pico-8 play session: no input (idle), after a click and taps of 🅾, ❎, 🅾+❎, 🅾 in the second before t = 0

[t = 1 s] idle ~1s (no d-pad/buttons)
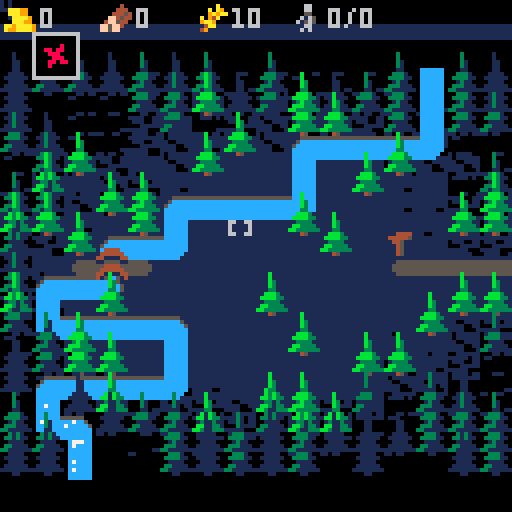
[t = 2 s] idle ~2s (no d-pad/buttons)
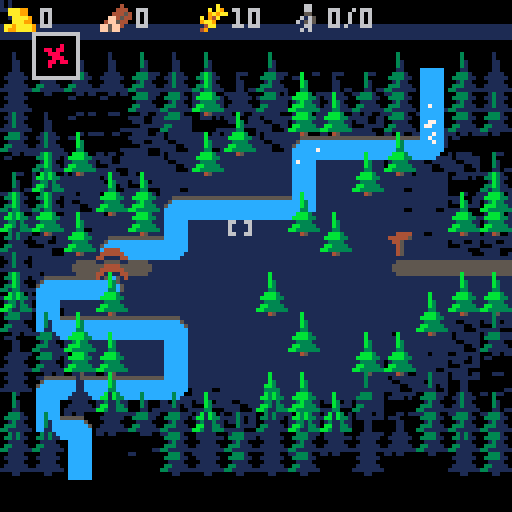

pico-8 cartridge
version 42
__lua__

--province
--by perfoon
function init_data()
  progress = 64
  dec_progress_frames = 10
  knight_progress_inc = 8
  knight_pop_cost = 3
  pop_per_house = 1
  frames = 0
  items = {{n = "gold", c = 100, sp = 64, change = 0}, {n = "wood", c = 600, sp = 65, change = 0}, {n = "food", c = 260, sp = 66, change = 0}, {n = "pop", c = 0, sp = 67, change = 0, maxc = 0}}
  buildings = {{n = "remove", sp = 16}, {n = "road", sp = 79, r1 = "wood", c1 = 1, desc = "connects buildings"}, {n = "house", sp = 23, con = 1, r1 = "wood", c1 = 5, desc = "increases population", prog = 100, o = "pop", oi = "food", oic = 1, oicr = 1}, {n = "field", sp = 37, gtime = 300, gstages = 6, r1 = "wood", c1 = 2, desc = "produces food"}, {n = "windmill", sp = 44, con = 1, r1 = "wood", c1 = 7, desc = "harvests fields", prog = 300, customsp = 46}, {n = "market", sp = 26, con = 1, r1 = "wood", c1 = 10, desc = "trades food for money", prog = 300, o = "gold", oi = "food", oic = 10, oicr = 12}, {n = "fort", sp = 29, con = 1, r1 = "wood", c1 = 20, desc = "hires knights", prog = 300, oi = "gold", oic = 3, oicr = 3}, {n = "sapling", sp = 53, gtime = 200, gstages = 4, r1 = "gold", c1 = 1}, {n = "berry", sp = 73, gtime = 200, gstages = 4, hidden = true},}
  hidden_buildings = 1
  sapling_data = buildings[8]
  berry_data = buildings[9]
end

function _init()
  state = "menu"
  init_data()
  buildings[3].prog = 40
  init_roads()
  init_rivers()
  init_map()
  init_ui()
  init_cur()
  init_fx()
  init_scenario()
  init_menu()
  prepare_map()
  --reset_game()
  music(-1)
  music(0, 10000, 0, 1)
--music(0,100)
end

function _update()
  frames = frames + (1)
  update_map()
  update_items()
  update_people()
  update_messages()
  update_fading()
  update_overlay()
  if state == "menu" then
    update_menu()
  else
    if game_running then
      update_game()
    end
  end
end

function reset_game()
  frames = 0
  buildings[3].prog = 100
  init_map()
  init_ui()
  init_cur()
  init_fx()
  set_item("pop", 0, 0)
  generate_map()
  init_roads()
  init_rivers()
end

function update_menu()
  update_menu_panel()
end

function update_game()
  update_ui()
  update_scenario()
end

function _draw()
  if state == "menu" then
    draw_menu()
  else
    draw_game()
  end
end

function draw_menu()
  cls(0)
  camera(0, -28 - menu_fade_time * 0.5)
  draw_map(false)
  camera(0, -menu_fade_time)
  draw_menu_panel()
--print(stat(1))
end

function draw_game()
  cls(0)
  --draw_ui()
  camera(0, -17 - panel_open * 2 + game_fade_time)
  draw_map(true)
  draw_cur_top()
  pal()
  draw_fx()
  camera(0, game_fade_time)
  draw_ui()
  camera(0, 0)
  draw_progress()
  draw_messages()
  draw_overlay()
end

function draw_map(show_cursor)
  --background
  for y = 0, 19 do
    map(0 + 48, y, 0, y * 5, 16, 1)
  end
  --rivers
  for y = 0, 19 do
    for col = 7, 10 do
      local ncol = flr((-frames) / 6 + col + y) % 20 < 2 and 7 or 12
      pal(col, ncol)
    end
    map(0, y, 0, y * 5, 16, 1, 0x8)
    pal()
  end
  if panel_open > 0 or not game_running then
    darken()
  end
  if show_cursor then
    draw_cur_bottom()
  end
  --normal layer
  for y = 0, 19 do
    map(0, y, 0, y * 5, 16, 1, 2)
    draw_people(y - 1)
    map(0, y, 0, y * 5, 16, 1, 4)
    map(16, y, 0, y * 5 - 8, 16, 1)
    for x = 0, 16 do
      local con = get_con(x, y)
      if con and con.b.n == "windmill" then
        local f = (con.tick / 4) % 5
        spr(58 + f, x * 8, y * 5 - 4)
      end
    end
  end
  draw_people(19)
end

function darken()
  local ftb = {0, 0, 1, 5, 5, 5, 5, 2, 2, 4, 4, 3, 13, 5, 13, 13}
  for c = 0, 15 do
    pal(c, ftb[c + 1])
  end
end

-->8
--cursor / scenario
function init_cur()
  cur = {x = 7, y = 7, tile = 0}
  dirx = {-1, 1, 0, 0}
  diry = {0, 0, -1, 1}
  dirxy = {-1, 1, -1, 1}
  diryx = {-1, 1, 1, -1}
  hold = {x = -1, y = -1}
end

function contains(tbl, val)
  for i in all(tbl) do
    if val == i then
      return true
    end
  end
  return false
end

function update_cur()
  local moved = false
  for i = 0, 3 do
    if btn(i) then
      moved = true
      --local delay = max(2, 5 - flr(cur.movefrm/10))
      local frms = {0, 5, 10, 14, 18, 21, 24}
      local larger = cur.movefrm > 24 and cur.movefrm % 2 == 0
      if contains(frms, cur.movefrm) or larger then
        sfx(7)
        cur.x = cur.x + (dirx[i + 1])
        cur.y = cur.y + (diry[i + 1])
      end
    end
  end
  if moved == false then
    cur.movefrm = 0
  else
    cur.movefrm = cur.movefrm + (1)
  end
  cur.x = mid(0, 15, cur.x)
  cur.y = mid(0, 19, cur.y)
  cur.tile = mget(cur.x, cur.y)
  if btn(5) then
    build()
  else
    hold = {x = -1, y = -1}
  end
end

function build()
  building = buildings[selected]
  local tile = building.sp
  local x, y = cur.x, cur.y
  local curtile = mget(x, y)
  if tile ~= 16 and fget(curtile, 1) then
    if hold.x < 0 then
      sfx(2)
    end
    hold = {x = x, y = y}
    return
  end
  if tile == 16 and not fget(curtile, 1) then
    return
  end
  if fget(curtile, 3) then
    return
  end
  if hold.x == x and hold.y == y then
    return
  end
  hold = {x = x, y = y}
  if building.r1 then
    if has_item(building.r1, building.c1) then
      add_item(building.r1, -building.c1)
    else
      sfx(2)
      return
    end
  end
  sfx(1)
  if tile == 79 then
    tile = get_road(x, y)
  end
  for i = 0, 1 do
    mset(x + i * 16, y, 0)
  end
  if curtile >= 49 and curtile <= 51 then
    add_item_tile("wood", 2, x, y)
    tut_check("wood")
  end
  if curtile == 77 then
    add_item_tile("food", 2, x, y)
  end
  fx_explode(x * 8 + 4, y * 5 + 4)
  build_building(x, y, tile, building)
end

function build_building(x, y, tile, building)
  mset(x, y, tile)
  tut_check(building.n)
  rem_con(x, y)
  if building.con ~= nil then
    add_con(x, y, building)
  end
  for i = 1, 4 do
    update_road(x + dirx[i], y + diry[i])
  end
  rem_growing(x, y)
  if building.gtime ~= nil then
    add_growing(x, y, building)
  end
  update_connect()
end

function draw_cur_bottom()
  if fget(cur.tile, 1) == false then
    spr(18, cur.x * 8, cur.y * 5)
  end
end

function draw_cur_top()
  if fget(cur.tile, 1) == true then
    if fget(cur.tile, 7) == true then
      spr(4, cur.x * 8, cur.y * 5 - 8, 1, 2)
    else
      spr(19, cur.x * 8, cur.y * 5)
    end
    building = buildings[selected]
    if building.sp == 16 then
      spr(16, cur.x * 8, cur.y * 5)
    end
  end
end

--scenario
function init_scenario()
  frames = 0
  game_running = true
  overlay_h = 0
  overlay_mh = 0
  overlay_open = 0
  tut = nil
  tut_timeout = 0
end

function start_game(difficulty)
  state = "game"
  music(-1)
  if difficulty < 4 then
    music(7, 10000)
  else
    music(10, 10000)
  end
  game_fade_time = 128
  fading_game = 22
  if difficulty == 1 then
    --tutorial
    set_scenario(64, 0, 12, 0, 10)
    tut = 0
    tut_timeout = 80
  elseif difficulty == 2 then
    --normal
    set_scenario(127, 200, 8, 5, 5)
  elseif difficulty == 3 then
    --hard
    set_scenario(80, 100, 8, 0, 2)
  elseif difficulty == 4 then
    --nightmare
    set_scenario(65, 80, 5)
  end
  reset_game()
end

function set_scenario(prog, pfrms, kinc, wood, food, gold)
  progress = prog
  dec_progress_frames = pfrms
  knight_progress_inc = kinc
  set_item("wood", wood or 0)
  set_item("food", food or 0)
  set_item("gold", gold or 0)
end

function update_scenario()
  if tut_timeout > 0 then
    tut_timeout = tut_timeout - (1)
    if tut_timeout == 0 then
      show_next_tut()
    end
  end
  if game_running then
    if progress < 5 and frames % (5) == 0 or progress < 10 and frames % (10) == 0 or progress < 20 and frames % (20) == 0 then
      sfx(11)
    end
    if dec_progress_frames > 0 and frames % dec_progress_frames == 0 then
      progress = progress - (1)
    end
    if progress < 0 then
      game_over()
    elseif progress > 127 then
      game_won()
    end
  end
end

function game_over()
  open_overlay(6, overlay_lose, back_to_menu)
end

function game_won()
  open_overlay(10, overlay_win, back_to_menu)
end

function open_overlay(sound, draw_fun, fun)
  sfx(sound)
  game_running = false
  overlay_open = 1
  overlay_h = 0
  overlay_mh = 32
  overlay_fun = fun
  overlay_draw_fun = draw_fun
  overlay_breleased = false
end

function overlay_win(x, y)
  printbor("game over", x + 30, x + 33, 7)
  printbor("victory", x + 34, x + 44, 10)
end

function overlay_lose(x, y)
  printbor("game over", x + 30, x + 33, 7)
  printbor("you lost", x + 32, x + 44, 8)
end

function update_overlay()
  if overlay_h == overlay_mh and overlay_open >= 0 then
    if btn(5) or btn(4) then
      if overlay_breleased then
        overlay_open = -1
        sfx(3)
      end
    else
      overlay_breleased = true
    end
  end
end

function draw_overlay()
  if game_running or overlay_h < 0 then
    return
  end
  if overlay_open > 0 then
    overlay_h = overlay_h + (overlay_open)
    overlay_open = overlay_open + (overlay_open * 0.2)
    if overlay_h > overlay_mh then
      overlay_h = overlay_mh
      overlay_open = 0
      sfx(4)
    end
  elseif overlay_open < 0 then
    overlay_h = overlay_h + (overlay_open)
    overlay_open = overlay_open + (overlay_open * 0.2)
    if overlay_h < 0 then
      overlay_h = -1
      overlay_open = 0
      overlay_fun()
    end
  end
  local mx, my, bx, by = 17, 64 - overlay_h
  local bx, by = 127 - mx, 127 - my
  rectfill(mx, my, bx, by, 1)
  rect(mx, my, bx, by, 2)
  rect(mx + 1, my + 1, bx - 1, by - 1, 0)
  if overlay_h == overlay_mh then
    ot_x, ot_y = mx, my
    overlay_draw_fun(mx, my)
    printbor("press    to continue", 24, by - 11, 6)
    rectfill(47, by - 12, 55, by - 6, 0)
    spr(17, 48, by - 13)
  end
end

function back_to_menu()
  fading_game = -22
end

function continue_game()
  game_running = true
end

-->8
--ui
function init_ui()
  selected = 1
  breleased = true
  panel_open = 0
  panel_opening = -1
end

function init_menu()
  fading_menu = nil
  menu_fade_time = 0
  fading_game = nil
  game_fade_time = 0
  menuselected = 1
  menuoptions = {"tutorial", "normal", "hard", "nightmare"}
end

function update_ui()
  panel_open = mid(0, 5, panel_open + panel_opening)
  if btnp(4) then
    panel_opening = -panel_opening
    if panel_opening < 0 then
      sfx(4)
    else
      sfx(3)
    end
  end
  if btnp(5) and panel_open > 4 then
    panel_opening = -1
    sfx(4)
  end
  if panel_open == 0 or panel_opening < 0 then
    update_cur()
  else
    update_panel()
  end
end

function update_panel()
  local pselected = selected
  selected = update_select(0, 1, selected, #buildings - hidden_buildings)
  if pselected ~= selected then
    local b = buildings[selected]
    text(b.n, 2, 7, b.desc)
  end
end

function update_select(keyp, keyn, sel, maxsel)
  if btn(keyp) or btn(keyn) then
    if breleased then
      if btn(keyn) then
        sel = sel + (1)
        sfx(8)
        if sel > maxsel then
          sel = 1
        end
      end
      if btn(keyp) then
        sel = sel - (1)
        sfx(8)
        if sel < 1 then
          sel = maxsel
        end
      end
    end
    breleased = false
  else
    breleased = true
  end
  return sel
end

function draw_ui()
  local px = min(panel_open * 3, 13)
  fillp(0)
  rectfill(0, 0, 127, 9 + px, 0)
  fillp(0)
  rectfill(0, 6, 127, 8, 1)
  fillp(0)
  rectfill(0, 9, 127, 9 + px, 1)
  print(#items)
  for i, v in ipairs(items) do
    draw_item(i - 1, v)
  end
  --panel	
  if panel_open > 4 then
    rect(0, 9, 127, 9 + px, 13)
  end
  fillp(0)
  for i, v in ipairs(buildings) do
    if not v.hidden then
      draw_building(i - 1, v, selected)
    end
  end
end

function draw_building(ix, b, sel)
  local x = ix * 14 + 8
  local y = 5 + max(3, panel_open)
  local bcol = 1
  local hide = (5 - panel_open) * 2
  if ix + 1 == sel then
    bcol = 6
    hide = 0
  end
  if hide < 10 then
    rectfill(x, y, x + 11, y + 11 - hide, 0)
    rect(x, y, x + 11, y + 11 - hide, bcol)
  end
  local hasmoney = not b.r1 or has_item(b.r1, b.c1)
  if not hasmoney then
    for c = 2, 15 do
      pal(c, 1)
    end
  end
  --spr(b.sp,x+2,y+2)
  local sp = b.customsp or b.sp
  local sx = sp % 16
  local sy = flr(sp / 16)
  sspr(sx * 8, sy * 8, 8, 8 - hide, x + 2, y + 2)
  pal()
  --cost
  if ix + 1 == sel then
    if b.r1 then
      local item = get_item(b.r1)
      x, y = x + 1, y + 12
      spr(item.sp, x + 3, y)
      local fcol = has_item(b.r1, b.c1) and 7 or 8
      printbor(b.c1, x, y, fcol)
    end
  end
end

function draw_progress()
  if not tut or tut > 7 then
    local md = progress / 128
    md = flr(md * 127)
    md = mid(-1, 127, md)
    rectfill(0, 124, 127, 127, 1)
    if md >= 2 then
      rectfill(1, 125, md - 1, 127, 8)
    end
    if md <= 124 then
      rectfill(md + 2, 125, 126, 127, 5)
    end
    spr(69, md - 3, 120)
  end
end

--menu
function update_menu_panel()
  if not fading_menu then
    menuselected = update_select(2, 3, menuselected, #menuoptions)
    if btnp(5) or btnp(4) or btnp(0) or btn(1) then
      fading_menu = 1
      menu_fade_time = 0
      sfx(9)
    end
  end
end

function draw_menu_panel()
  spr(128, 25, 16, 10, 4)
  --if (true) return
  local px, py = 14, 40
  for i, opt in pairs(menuoptions) do
    local col, tb, sx = 6, "  ", px
    if fading_menu then
      col = 13
    end
    if menuselected == i then
      col, tb = 10, " - "
      if fading_menu then
        col, sx = 7, px + 2
      end
    end
    printbor(tb .. opt, sx, py + i * 10, col)
  end
  printbor("by perfoon", 88, 123, 6)
end

-->8
--map
function init_map()
  growing = {}
  set_play_area()
  saplingtime = 0
end

function prepare_map()
  prepare_trees()
  prepare_buildings()
end

function generate_map()
  clear_map()
  generate_trees()
  generate_road()
  generate_river()
  prepare_trees()
end

function clear_map()
  for x = 0, 15 do
    for y = 0, 19 do
      mset(x, y, 0)
      mset(x + 16, y, 0)
    end
  end
end

function prepare_buildings()
  for x = 0, 15 do
    for y = 0, 19 do
      local v = mget(x, y)
      for b in all(buildings) do
        if b.sp == v then
          --mset(x,y,41)
          build_building(x, y, v, b)
        end
      end
    end
  end
end

function generate_road()
  local r2, mir = rnd(15) + 3, flr(rnd(2)) * 12
  for i = 0, 3 do
    mset(i + mir, r2, 80)
  end
  mset(mir, r2 - 1, 78)
end

function generate_river()
  local r2, brid = rnd(12) + 3, flr(rnd(10)) + 4
  for i = 0, 19 do
    local mx, dx = max(0, rnd(11) - 6), sgn(rnd(2) - 1)
    if i == brid then
      for bx = r2 - 1, r2 + 1 do
        mset(bx, i, 80)
      end
      mset(r2, i, 122)
    elseif mget(r2, i) ~= 80 then
      for k = 0, mx do
        mset(r2, i, 96)
        if mget(r2 + dx, i - 1) == 96 then
          break
        end
        if k < mx - 1 then
          r2 = mid(r2 + dx, 1, 14)
        end
      end
    end
  end
end

function generate_trees()
  for x = 0, 15 do
    for y = 0, 19 do
      local dist = (x - 8) ^ 2 + (y - 9) ^ 2
      if rnd(dist) > 20 then
        if rnd(dist) > 12 then
          if rnd(dist) > 50 then
            mset(x, y, 50)
          else
            mset(x, y, 49)
          end
        end
      end
    end
  end
  for i = 0, 10 do
    local rx, ry = rnd(8), rnd(10)
    mset(rx + 3, ry + 4, 49)
  end
  for i = 0, 10 do
    local rx, ry = rnd(14), rnd(15)
    for x = 1, 2 do
      for y = 1, 2 do
        mset(rx + x, rx + y, 0)
      end
    end
  end
end

function prepare_trees()
  for x = 0, 15 do
    for y = 0, 19 do
      local tile = mget(x, y)
      if fget(tile, 7) then
        local btile = mget(x + 48, y)
        if btile < 9 then
          tile = tile + (1)
          mset(x, y, tile)
        end
        mset(x + 16, y, tile - 16)
      end
    end
  end
end

function set_play_area()
  for x = 0, 16 do
    for y = 0, 19 do
      local x2 = x + 48
      mset(x2, y, 0)
      local dist = (x - 8) ^ 2 + (y - 9) ^ 2
      dist = dist + (0 + rnd(30))
      if dist < 50 then
        mset(x2, y, 13)
      elseif dist < 60 then
        mset(x2, y, 11 + rnd(2))
      elseif dist < 80 then
        mset(x2, y, 9 + rnd(2))
      elseif dist < 110 then
        mset(x2, y, 7 + rnd(2))
      end
    end
  end
end

function add_growing(x, y, building)
  local new = {x = x, y = y, t = 0, b = building, tile = building.sp}
  add(growing, new)
end

function rem_growing(x, y)
  for g in all(growing) do
    if g.x == x and g.y == y then
      del(growing, g)
    end
  end
end

function is_tree(x, y)
  local t = mget(x, y)
  return t >= 49 and t <= 51
end

function count_range(v1, v2)
  local cnt = 0
  for x = 0, 16 do
    for y = 0, 19 do
      if mget(x, y) >= v1 and mget(x, y) <= v2 then
        cnt = cnt + (1)
      end
    end
  end
  return cnt
end

function update_map()
  --spawn sapling and berry
  if saplingtime < time() then
    local rx, ry = flr(rnd(16)), flr(rnd(20))
    if not fget(mget(rx, ry), 1) and not fget(mget(rx, ry), 3) then
      if is_tree(rx - 1, ry) or is_tree(rx + 1, ry) or is_tree(rx, ry - 1) or is_tree(rx, ry + 1) then
        if rnd() > 0.2 then
          mset(rx, ry, 52)
          add_growing(rx, ry, sapling_data)
        else
          mset(rx, ry, 73)
          add_growing(rx, ry, berry_data)
        end
        local treecount = count_range(49, 51)
        saplingtime = time() + rnd(4) + max(2, 6 - treecount * 0.2)
      end
    end
  end
  --update growing
  for g in all(growing) do
    g.t = g.t + (1)
    local b = g.b
    if g.t < b.gtime then
      local sdur = flr(b.gtime / (b.gstages + 1))
      if g.t % sdur == 1 then
        local frmadd = flr(g.t / sdur)
        frmadd = min(frmadd, b.gstages)
        mset(g.x, g.y, g.tile + frmadd)
      end
    else
      --growing done
      if b.n == "sapling" then
        local tile = 49
        mset(g.x, g.y, tile)
        mset(g.x + 16, g.y, tile - 16)
        del(growing, g)
      end
    end
  end
  update_buildings()
end

function update_buildings()
  for k, v in pairs(cons) do
    local b = v.b
    if b.prog and v.c then
      v.tick = v.tick + (1)
      if v.tick > b.prog then
        if b.oi and has_item_room(b.o) then
          if has_item(b.oi, b.oicr) then
            if b.n == "fort" then
              if has_item("pop", knight_pop_cost + 2) then
                add_item("pop", -knight_pop_cost)
              else
                float_item_missing(v.x, v.y, "pop")
                v.tick = 0
                return
              end
            end
            add_item(b.oi, -b.oic)
            if b.o then
              add_item_tile(b.o, 1, v.x, v.y)
            end
            if b.o == "pop" then
              add_people(v.x, v.y)
            end
            if b.n == "fort" then
              add_people(v.x, v.y, true)
            end
          else
            float_item_missing(v.x, v.y, b.oi)
          end
        end
        v.tick = 0
        if b.n == "windmill" then
          if has_item("pop", 2) then
            local cnt = harvest(v.x, v.y)
            if cnt > 0 then
              add_item("pop", -2)
            end
          else
            float_item_missing(v.x, v.y, "pop")
          end
        end
      end
    end
  end
end

function harvest(x, y)
  local c = 0
  for g in all(growing) do
    local d = (x - g.x) ^ 2 + (y - g.y) ^ 2
    if g.b.n == "field" and d < 3 and g.t >= g.b.gtime then
      g.t = 0
      add_item_tile("food", 1, g.x, g.y)
      c = c + (1)
    end
  end
  return c
end

-->8
--roads / rivers
function init_roads()
  init_path_tiles(80, get_road)
end

function init_path_tiles(td, fn)
  cons = {}
  for x = 0, 16 do
    for y = 0, 19 do
      if mget(x, y) == td then
        mset(x, y, fn(x, y))
      end
    end
  end
end

function get_road(x, y)
  local mask = 0
  if is_road_or_edge(x, y - 1) then
    mask = mask + (1)
  end
  if is_road_or_edge(x, y + 1) then
    mask = mask + (2)
  end
  if is_road_or_con(x - 1, y) then
    mask = mask + (4)
  end
  if is_road_or_con(x + 1, y) then
    mask = mask + (8)
  end
  return 80 + mask
end

function is_edge(x, y)
  return x < 0 or y < 0 or x > 15 or y > 19
end

function is_road(x, y)
  local t = mget(x, y)
  return t >= 80 and t <= 95 or t == 122
end

function is_road_or_edge(x, y)
  return is_edge(x, y) or is_road(x, y)
end

function is_road_or_con(x, y)
  if get_con(x, y) then
    return true
  end
  return is_road_or_edge(x, y)
end

function update_road(x, y)
  if is_road(x, y) and x < 16 and y < 20 then
    mset(x, y, get_road(x, y))
  end
end

--rivers
function init_rivers()
  init_path_tiles(96, get_river)
end

function get_river(x, y)
  local mask = 0
  if is_river_or_edge(x, y - 1) then
    mask = mask + (1)
  end
  if is_river_or_edge(x, y + 1) then
    mask = mask + (2)
  end
  if is_river_or_edge(x - 1, y) then
    mask = mask + (4)
  end
  if is_river_or_edge(x + 1, y) then
    mask = mask + (8)
  end
  return 96 + mask
end

function is_river(x, y)
  local t = mget(x, y)
  return t >= 96 and t <= 111
end

function is_river_or_edge(x, y)
  return is_edge(x, y) or is_river(x, y)
end

--connections
function update_connect()
  for x = 0, 15 do
    for y = 0, 19 do
      mset(x + 32, y, 0)
    end
  end
  for v, k in pairs(cons) do
    mset(k.x, k.y, k.b.sp)
    k.cp = k.c
    k.c = false
  end
  for x = 0, 15 do
    connect(x, 0, 1)
    connect(x, 19, 1)
  end
  for y = 0, 19 do
    connect(0, y, 1)
    connect(15, y, 1)
  end
  --update connected houses
  for v, k in pairs(cons) do
    if k.cp ~= k.c then
      local px, py = k.x * 8, k.y * 5 - 4
      if k.c then
        fx_float(px, py, 71, -0.1)
        if k.b.n == "house" then
          add_item_max("pop", pop_per_house)
        end
      else
        fx_float(px, py, 72, 0.1)
        if k.b.n == "house" then
          add_item_max("pop", -pop_per_house)
        end
      end
    end
  end
end

function connect(x, y, dir)
  if x < 0 or y < 0 or x > 15 or y > 19 then
    return
  end
  local tile = mget(x, y)
  local ctile = mget(x + 32, y)
  if ctile < 1 then
    if is_road_or_edge(x, y) then
      mset(x + 32, y, dir)
      connect(x, y - 1, 5)
      connect(x, y + 1, 4)
      connect(x - 1, y, 3)
      connect(x + 1, y, 2)
    end
    local con = get_con(x, y)
    if con then
      mset(x, y, con.b.sp + 1)
      con.c = true
    end
  end
end

function get_con_dir(x, y)
  local ctile = mget(x + 32, y)
  if ctile > 0 then
    return ctile - 1
  end
  for i = 1, 4 do
    local dx, dy = x + dirx[i], y + diry[i]
    if is_road(dx, dy) and mget(dx + 32, dy) > 0 then
      return i
    end
  end
end

function add_con(x, y, building)
  local new = {x = x, y = y, b = building, c = false, cp = false, tick = 0}
  cons[x .. "," .. y] = new
end

function get_con(x, y)
  return cons[x .. "," .. y]
end

function rem_con(x, y)
  local con = get_con(x, y)
  if con then
    if con.b.n == "house" and con.c then
      add_item_max("pop", -pop_per_house)
    end
    cons[x .. "," .. y] = nil
  end
end

-->8
--effects / people / messages
function init_fx()
  particles = {}
  floaters = {}
  people = {}
  message = {t = "", tout = 0, col = 7, open = 0}
end

function animate_sp(sp, nr, delay)
  return sp + flr(frames / delay) % nr
end

function update_messages()
  if message.tout < time() then
    message.tout = 0
  elseif message.tout < time() + 0.2 then
    message.open = message.open - (2)
  elseif message.open < 12 then
    message.open = message.open + (2)
  end
end

function draw_messages()
  if message.tout > 0 then
    print(message.t, 4 + 1, 127 + 1 - message.open, 0)
    local pos = print(message.t, 4, 127 - message.open, message.col)
    if message.desc then
      print(" - " .. message.desc, pos + 1, 127 + 1 - message.open, 0)
      print(" - " .. message.desc, pos, 127 - message.open, 6)
    end
  end
end

function text(msg, dur, col, desc)
  message.t = msg
  message.tout = time() + (dur or 2)
  message.col = col or 7
  message.open = max(0, message.open)
  message.desc = desc
end

--effects
function draw_fx()
  for p in all(particles) do
    p.x = p.x + (p.vx)
    p.y = p.y + (p.vy)
    p.t = p.t + (1)
    local f = p.t / p.dur
    local r = p.r * (1.5 - f)
    if f > 0.9 then
      fillp(0)
    elseif f > 0.8 then
      fillp(0)
    end
    local col = p.cols[flr(#p.cols * f)]
    circfill(p.x, p.y, r, col)
    if p.t > p.dur then
      del(particles, p)
    end
    fillp(0)
  end
  for f in all(floaters) do
    f.t = f.t + (1)
    f.y = f.y + (f.my)
    spr(f.sp, f.x, f.y)
    if f.t > 40 then
      del(floaters, f)
    end
  end
end

function fx_float(x, y, sp, my)
  local f = {x = x, y = y, sp = sp, t = 0, my = my}
  add(floaters, f)
end

function fx_explode(x, y)
  local cols = {7, 9, 6, 6, 5, 5, 2, 1}
  for i = 0, 10 do
    add_particle(x, y, 0.6, 1, 10, cols)
  end
  add_particle(x, y, 0.0, 3, 5, cols)
end

function add_particle(x, y, vel, s, dur, cols)
  local p = {x = x, y = y, r = rnd(s) + s, cols = cols, dur = dur, t = 0}
  local dir = rnd(3.14)
  p.vx = -sin(dir) * vel
  p.vy = cos(dir) * vel
  add(particles, p)
end

--people
function add_people(x, y, knight)
  local p = {x = x, y = y, cx = x * 8, cy = y * 5, wx = -1, wy = -1, wcx = -1, wcy = -1, t = 0, t2 = 3, knight = knight}
  p.hx = p.x
  p.hy = p.y
  add(people, p)
end

function update_people()
  local pop = get_item("pop").c
  for i, p in pairs(people) do
    p.t = p.t + (0.2)
    p.t2 = p.t2 + (1)
    if p.t2 % 6 == 0 or p.knight and p.t2 % 3 == 0 then
      if p.knight then
        pop = max(i, pop)
      end
      if pop < i then
        p.wx = p.hx
        p.wy = p.hy
        p.wcx = p.hx * 8
        p.wcy = p.hy * 5
      end
      if p.wx >= 0 and p.wy >= 0 then
        if p.wcx ~= p.cx then
          p.cx = p.cx + (sgn(p.wcx - p.cx))
        end
        if p.wcy ~= p.cy then
          p.cy = p.cy + (sgn(p.wcy - p.cy))
        end
        --text(p.wcx.."_"..p.cx..":"..p.wcy.."_"..p.cy)
        if p.wcx == p.cx and p.wcy == p.cy then
          p.x = p.wx
          p.y = p.wy
          p.wx = -1
          --new point
          if pop < i then
            del(people, p)
          end
        end
      else
        local wx, wy = p.x, p.y
        if p.knight then
          local dir = get_con_dir(p.x, p.y)
          if dir > 0 then
            wx = wx + (dirx[dir])
            wy = wy + (diry[dir])
          else
            del(people, p)
            fx_float(p.cx, p.cy, 69, -0.2)
            if state == "game" then
              progress = progress + (knight_progress_inc)
              sfx(5)
            end
          end
        else
          local dir = flr(rnd(4)) + 1
          wx = wx + (dirx[dir])
          wy = wy + (diry[dir])
        end
        if is_road(wx, wy) then
          --text(p.x,0.4)
          p.wx = wx
          p.wy = wy
          p.wcx = wx * 8
          p.wcy = wy * 5
        end
      end
    end
  end
end

function draw_people(y)
  --print(#people,50,50)
  for p in all(people) do
    if p.y == y then
      local flipx = p.wcx <= p.cx
      local sp = p.knight and 112 or 124
      spr(sp + flr(p.t) % 4, p.cx, p.cy, 1, 1, flipx)
    end
  end
end

function printbor(t, x, y, col)
  for i = 1, 4 do
    print(t, x + dirx[i], y + diry[i], 0)
    print(t, x + dirxy[i], y + diryx[i], 0)
  end
  print(t, x, y, col)
end

--fading
function update_fading()
  --fading
  if fading_game then
    game_fade_time = game_fade_time - (fading_game)
    fading_game = fading_game - (2)
    if fading_game > 0 then
      if game_fade_time <= 0 then
        game_fade_time = 0
        fading_game = nil
      end
    else
      if game_fade_time >= 128 then
        fading_game = nil
        fading_menu = -28
        menu_fade_time = 128
        state = "menu"
        game_running = true
      end
    end
  end
  --fading menu
  if fading_menu then
    menu_fade_time = menu_fade_time + (fading_menu)
    if fading_menu > 0 then
      fading_menu = fading_menu + (fading_menu * 0.2)
      if menu_fade_time > 256 then
        start_game(menuselected)
        fading_menu = nil
      end
    else
      fading_menu = fading_menu - (fading_menu * 0.2)
      if menu_fade_time < 0 then
        menu_fade_time = 0
        fading_menu = nil
      end
    end
  end
end

-->8
--items / tutorial
function update_items()
  for item in all(items) do
    if item.change > 0 then
      item.change = item.change - (1)
    end
    if item.change < 0 then
      item.change = item.change + (1)
    end
  end
end

function get_item(name)
  return items[get_item_id(name)]
end

function get_item_id(name)
  for i, v in pairs(items) do
    if v.n == name then
      return i
    end
  end
  return 0
end

function has_item(name, val)
  return get_item(name).c >= val
end

function add_item(name, val, x, y)
  local item = get_item(name)
  if x and y and val > 0 then
    fx_float(x, y, item.sp, -0.1)
  end
  item.c = item.c + (val)
  item.change = mid(-7, 7, val * 7)
end

function set_item(name, val, maxval)
  local item = items[get_item_id(name)]
  item.c = val
  if maxval then
    item.maxc = maxval
  end
end

function add_item_max(name, val)
  local item = get_item(name)
  item.maxc = item.maxc + (val)
  if item.c > item.maxc then
    item.c = item.maxc
  end
  tut_check("max" .. name, val)
end

function has_item_room(name)
  if not name then
    return true
  end
  local item = get_item(name)
  return not item.maxc or item.c < item.maxc
end

function add_item_tile(name, val, tx, ty)
  add_item(name, val, tx * 8, ty * 5 - 4)
end

function draw_item(ix, item)
  local tcol = 6
  if item.change > 0 then
    tcol = 7
  elseif item.change < 0 then
    tcol = 8
  end
  spr(item.sp, ix * 24 + 1, 1)
  local sx = print(item.c, ix * 24 + 10, 2, tcol)
  if item.maxc then
    print("/" .. item.maxc, sx, 2, tcol)
  end
end

function float_item_missing(x, y, item)
  fx_float(x * 8, y * 5 - 4, get_item(item).sp, -0.1)
  fx_float(x * 8, y * 5 - 4, 2, -0.1)
end

--tutorial
function show_next_tut()
  tut = tut + 1
  local ovs = {overlay_tut1, overlay_tut2, overlay_tut3, overlay_tut4, overlay_tut5, overlay_tut6, overlay_tut7, overlay_tut8}
  for i = 1, 8 do
    if tut == i then
      open_overlay(12, ovs[i], continue_game)
    end
  end
end

function tut_check(bname)
  if tut and tut_timeout <= 0 then
    local nss = {"wood", "road", "maxpop", "field", "windmill", "market", "fort"}
    for i = 1, 7 do
      if tut == i and bname == nss[i] then
        tut_timeout = 100
      end
    end
  end
end

function otp(txt, x, y)
  --global ot_x,ot_y
  print(txt, ot_x + x, ot_y + y, 7)
end

function ots(sp, x, y)
  spr(sp, ot_x + x, ot_y + y)
end

function ott(txt, x)
  printbor(txt, ot_x + x, ot_y + 4, 7)
end

function otr(sp, x, y)
  rectfill(ot_x + x - 1, ot_y + y - 1, ot_x + x + 8, ot_y + y + 8, 0)
  ots(sp, x, y)
end

function overlay_tut1(x, y)
  ott("cut trees", 30)
  otp("press   to use  tool", 5, 16)
  ots(17, 28, 14)
  ots(16, 61, 14)
  spr(33, x + 30, y + 20, 1, 2)
  ots(16, 30, 26)
  ots(3, 40, 25)
  ots(65, 50, 25)
end

function overlay_tut2(x, y)
  ott("build roads", 30)
  otp("press   to open tools", 5, 16)
  ots(48, 28, 14)
  otp("choose roads ", 5, 26)
  otr(79, 56, 24)
  otp("extend from map edge", 5, 36)
  ots(78, 26, 42)
  ots(88, 34, 42)
  ots(92, 42, 42)
  ots(85, 50, 42)
end

function overlay_tut3(x, y)
  ott("build houses", 23)
  otp("connect houses ", 5, 16)
  otr(23, 68, 14)
  otp("to roads ", 27, 26)
  otr(24, 8, 24)
  otr(93, 16, 24)
  ots(24, 8, 24)
  otp("they produce", 5, 39)
  ots(66, 55, 38)
  ots(3, 65, 38)
  ots(67, 75, 38)
end

function overlay_tut4(x, y)
  ott("build fields", 23)
  otp("fields grow over time", 5, 26)
  otr(37, 28, 14)
  otr(40, 38, 14)
  otr(42, 48, 14)
  otr(43, 58, 14)
end

function overlay_tut5(x, y)
  ott("build windmill", 21)
  ots(43, 44, 15)
  ots(43, 36, 15)
  ots(43, 52, 15)
  ots(43, 36, 20)
  ots(43, 52, 20)
  ots(43, 36, 25)
  ots(43, 52, 25)
  ots(83, 44, 25)
  ots(44, 44, 20)
  ots(animate_sp(58, 5, 2), 44, 16)
  otp("harvests fields", 18, 34)
  ots(67, 28, 41)
  ots(67, 35, 41)
  ots(3, 45, 41)
  ots(66, 55, 41)
end

function overlay_tut6(x, y)
  ott("build market", 23)
  otr(27, 11, 19)
  otp("sells wheat", 25, 21)
  otp("10X", 15, 33)
  ots(66, 27, 33)
  ots(66, 31, 33)
  ots(66, 35, 33)
  ots(3, 45, 33)
  ots(64, 55, 33)
end

function overlay_tut7(x, y)
  ott("build fort", 23)
  otr(30, 11, 19)
  otp("trains knights", 25, 21)
  ots(67, 14, 33)
  ots(5, 20, 33)
  ots(66, 27, 33)
  ots(66, 31, 33)
  ots(66, 35, 33)
  ots(3, 45, 33)
  ots(animate_sp(112, 4, 5), 55, 33)
end

function overlay_tut8(x, y)
  ott("call to arms!", 23)
  otp("the king summons", 15, 14)
  rectfill(x + 24, y + 28, x + 47, y + 30, 8)
  rectfill(x + 48, y + 28, x + 72, y + 30, 5)
  otp("bring glory to red!", 10, 34)
  ots(69, 44, 23)
  for i = 0, 6 do
    ots(animate_sp(112, 4, 5), 7 + i * 12, 41)
  end
end
__gfx__
00000000000000000000000000000000000000000000000000000000000000000000000000000000000000000000000000000000000000000000000000000000
00000000000000000088880000060000000000000006600000000000000000110000110000011001101011001110011010111000110011000000000000000000
00700700022222200800088000066000000000000006600000000000011000000000000011110011101111111111111111011111111111110000000000000000
00077000200000020800808006666600770000770666666000000000000000000000000001110011110011111111111111111111111111110000000000000000
0007700020000002080800800ddddd00700000070dddddd000000000000000000000000000011111111100111111111111111111111111110000000000000000
007007002000000208800080000dd00000000000000dd00000000000000000000000001111111000111100011111100111111111111111110000000000000000
000000002000000200888800000d000000000000000dd00000000000000110001100000001111000001111111111111111001111111111110000000000000000
00000000022222200000000000000000000000000000000000000000000000000000000000111111001110101111111111111111111111110000000000000000
000000000000000000000000770000770000000000000000000000000554511005544550000000000000000000000000000000000dd22dd00dd588d000000000
00000800000000000000000070000007000000000000000000000000444455554444444400000000008f8f8f008f8f8f00000000d511112dd511412d00000000
08808800077777000000000000000000000000000000000000000000444455554444444400000000558f8f8f558f8f8f00000000d111111dd111411d00000000
00888000770707700660066000000000000000000000000000000000444515554445544400000000458f8f8f458f8f8f0000000055dddd2255dddd2200000000
0008880077707770060000600000000000000000000000000000000055555111455555540000000041411114414aaaa400000000515222125a5222a200000000
008808807707077006000060000000000000000000000000000000005f4114f55f4aa4f500000000554544545549449400000000515552125955529200000000
008000000777770006600660700000077000000700000000000000005f4ff4f55f4994f500000000055511500555115000000000055522200555222000000000
00000000000000000000000077000077770000770000000000000000555555555555555500000000005555000055550000000000005552000055520000000000
09999990000000000000000000000000000000000000000000000000000000000000000003b3bb300baabab00a99a9a005511550055115506665550000000000
999999990000000000000000000000000000000000000000000000000000000003b3b3303bbb3bb3babaaaaba99999aa54444445544444450055566600000000
999999990000000000000000000000000000000004444440033333300bb33bb03bbbb3b3bbbb3bbbaaaaaaaaa99a99a955555555555555555556556600000000
9999999900000000000000000000000000000000555555555555555533bb3b33b3b3bbbb3b3bbbbbababaaba99a9999954444445544444455456444600000000
99999999000b00000003000000010000000000004444444433333333bb33b3b333bbb3b3bb3b3b3bbaaaabab9999a99a5f4114f55f4aa4f55566555500000000
99999999000b000000030000000100000000000055555555555555553b3b333b3bb3b333b3bbbb3bbbbaabbba9a9a9aa5f4114f55f4aa4f55466444500000000
33333333000b3000000310000001100000000000444444443333333333333333333333333333333333333333333333335f4114f55f4994f55f4114f500000000
03333330000b30000003100000011000000000000555555005555550033333300333333003333330033333300333333055555555555555555f4114f500000000
00000000000330000001100000011000000000000000000000000000000000000000000000030000050000600650000000650000000065000000665000000000
0000000000bbb3000033310000111100000000000000000000000000000b0000000b0000000bb000665006650665006600665000000665005000650000000000
077777000bbbb33003333110011111100000000000000000000b0000000b000000bbb00000bbb300066506500065066500065066550650006550650000000000
7700077000333300001111000011110000000000000b000000030000000330000033300000333000000555000005555005555665665556606665500000000000
770707700bb333300331111001111110000000000003000000b3300000b330000bb333000bb33300005550000555500056655550066555660005566600000000
77000770bb3333333311111111111111000b000000b33000003333000b3333000b3333300b333330056056605660560066056000000560550056055600000000
07777700000450000001100000011000003300000004000000040000000450000004500000045000566005666600566000056600005660000056000500000000
00000000000000000000000000000000000000000000000000000000000000000000000000000000060000500000056000005600005600000566000000000000
000000000000040000000a0000066000000000000000000000000000000000000000000000000000000000000000000000000000000000000000000000055000
0aaa990000004440000a0a9000066000000000000000000000000000000000000000000000000000000000000000000000000000000bb0000004444000055000
0aaa9900000444540009a9aa00055000000000009a0a90a900000000000aa0000000000000000000000000000000000000bb300000bb83000444445000555500
00aaaa9000ff45440a094a0000616500000000009aaaaaa90000000000aaaa0008800880000000000000000000bbb3000bbbb3300b8bb3300044500055555555
00aaa99004ff544009aa900006156500000000009aaaaaa9000000000aa00aa00088880000000000000b00000bb333300bb33330bbb333830004500055555555
aa9aaaa9ff5ff400004aa000000660000000000099999999000000000000000000088000000b00000bbb33000bbb33300bbb33300bb833300004500000555500
a99aaaa9ff5ff0000490000000606000000000000000000000000000000000000000000000bb330000bb330000bb330000bb330000bb33000004500000055000
00000000000000000000000000000000000000000000000000000000000000000000000000000000000000000000000000000000000000000000000000055000
00000000005555000000000000555500000000000055550000000000005555000000000000555500000000000055550000000000005555000000000000555500
00000000005555000000000000555500000000000055550000000000005555000000000000555500000000000055550000000000005555000000000000555500
00000000005555000000000000555500000000000555550000000000055555000000000000555550000000000055555000000000055555500000000005555550
00055000005555000005500000555500555550005555550055555000555555000005555500555555000555550055555555555555555555555555555555555555
00555500005555000055550000555500555555005555550055555500555555000055555500555555005555550055555555555555555555555555555555555555
00555500005555000055550000555500555555005555550055555500555555000055555500555555005555550055555555555555555555555555555555555555
00055000000550000055550000555500555550005555500055555500555555000005555500055555005555550055555555555555555555555555555555555555
00000000000000000055550000555500000000000000000005555500055555000000000000000000005555500055555000000000000000000555555005555550
000000000cccccc0000000000cccccc0000000000cccccc0000000000cccccc0000000000cccccc0000000000cccccc0000000000cccccc0000000000ccc9780
000000000cccccc0000000000cccccc0000000000ccc9cc0000000000ccca9c0000000000cccccc0000000000cccccc0000000000cccccc0000000000ccc78a0
000550000cc98cc0000550000cccccc0555550005cc97cc0555550005ccc98c0000555550cc78cc5000555550cccccc5555555555cccccc5555555555cccccc5
005cc5000cc79cc0005985000c899cc0cc8ac500ccc78cc0789cc500ccccccc0005ccccc0c997ccc005ccccc0cccccccccccc7cccccccccccccccc99cccccccc
05cc78500ccc7cc0059a7c500c9accc0c897cc50ccccccc0a78ccc50ccccccc005ccca780ccccccc05cccccc0ccccccccccc7accccccccccccccc87ccccccccc
0ccca9c00cccccc00ca7ccc00c7cccc0c97ccc50ccccccc0ccccccc0cc89acc00ccccca70ccccccc0cccc8790cc798ccccccccccccc78cccccccc7cccccccccc
00cccc0000cccc000cccccc00cccccc0cccccc00cccccc00ccccccc0cc9a7cc000cccccc00cccccc0ccccc870ccc7ccccccccccccc78accccccccccccccccccc
000cc000000cc0000cccccc00cccccc0ccccc000ccccc000ccccccc0ccccccc0000ccccc000ccccc0ccccccc0ccccccccccccccccccccccccccccccccccccccc
000000000085000000857000008500000000000000000000000000000000000000000000000000000c4444c00000000000000000000000000000000000000000
00857000888570008885700088857000000000000000000000000000000000000000000000000000044444400000000000077000000077000000770000077000
88857000000574400005000000057000000000000000000000000000000000000000000000000000441111440000000000077000000077000000770000077000
00050440000504440045744000050440000000000000000000000000000000000000000000000000115555110000000000000000000000000000000000000000
00457444004574000445744400457444000000000000000000000000000000000000000000000000554444550000000000077000000770000007700000077000
04457400044770404044740044447400000000000000000000000000000000000000000000000000544444450000000000077000000770000007770000077000
44470400440070400400004000047040000000000000000000000000000000000000000000000000441111440000000000007000007070000007000000700700
00400400040000000000000400040040000000000000000000000000000000000000000000000000415cc5140000000000000000000000000000000000000000
00000000000000000000000000000000000000000000000000000000000000000000000000000000000000000000000000000000000000000000000000000000
00000000000000000000000000000000000000000000000000000000000000000000000000000000000000000000000000000000000000000000000000000000
00000000000000000000000000000000000000000000000000000000000000000000000000000000000000000000000000000000000000000000000000000000
00000000000000000000000000000000000000000000000000000000000000000000000000000000000000000000000000000000000000000000000000000000
00000000000000000000000000000000000000000000000000000000000000000000000000000000000000000000000000000000000000000000000000000000
00000000000000000000000000000000000000000000000000000000000000000000000000000000000000000000000000000000000000000000000000000000
00000000000000000000000000000000000000000000000000000000000000000000000000000000000000000000000000000000000000000000000000000000
00000000000000000000000000000000000000000220000000000000000000000000000000000000000000000000000000000000000000000000000000000000
22222222200000000000000000000000000000002a92000000000000000000000000000000000000000000000000000000000000000000000000000000000000
2aaaa999220000000000000000000000000000002992000000000000000000000000000000000000000000000000000000000000000000000000000000000000
2a999999920000000000000000000000000000000220000000000000000000000000000000000000000000000000000000000000000000000000000000000000
29922299920000000000000000000000000000000000000000000000000000000000000000000000000000000000000000000000000000000000000000000000
29920229922222222000022222000222200022202222022220022220022222200022222200000000000000000000000000000000000000000000000000000000
29922299922aa99920002aa9992002aa2002a9202a2202aa9202a92022aaa99222aa999200000000000000000000000000000000000000000000000000000000
29999999922a22229202a992299202a9200299202a9202a99922a9202a92229922a9222200000000000000000000000000000000000000000000000000000000
29999999202920029202992029920299222299202992029929929922a92000222299222200000000000000000000000000000000000000000000000000000000
29922222002922292202992029920029922992002992029922999922992000000299992000000000000000000000000000000000000000000000000000000000
29920000002999992002992029920029922992002992029920299922992000222299222000000000000000000000000000000000000000000000000000000000
29920000002922992002992029920002992920002992029920099920299222992299222200000000000000000000000000000000000000000000000000000000
19910000001911199101999119910001999910001991019910019910199999910199999100000000000000000000000000000000000000000000000000000000
14410000001411114100144444100000144100001441014410014410014444100144444100000000000000000000000000000000000000000000000000000000
11110000001110011100011111000000011000001111011110011110001111000111111100000000000000000000000000000000000000000000000000000000
__gff__
0001000000000000000000000000000000000000000000060600060600060600060000000002020606060606060606000086860686868686868606060606060000000000000000000006060606060602020202020202020202020202020202020808080808080808080808080808080800000000000000000000020000000000
__map__
3232003100323132310032003231323200000000000000000000000000000000000000000000000000000000000000000000000000000000000000000000000000000000000000000000000000000000000000000000000000000000000000000000000000000000000000000000000000000000000000000000000000000000
3100310000310000000000000000313200000000000000000000000000000000000000000000000000000000000000000000000000000000000000000000000000000000000000000000000000000000000000000000000000000000000000000000000000000000000000000000000000000000000000000000000000000000
0031312525252525253100003100313100000000000000000000000000000000000000000000000000000000000000000000000000000000000000000000000000000000000000000000000000000000000000000000000000000000000000000000000000000000000000000000000000000000000000000000000000000000
323131252c25252c310000000000606000000000000000000000000000000000000000000000000000000000000000000000000000000000000000000000000000000000000000000000000000000000000000000000000000000000000000000000000000000000000000000000000000000000000000000000000000000000
0031312550252550313100310060600000000000000000000000000000000000000000000000000000000000000000000000000000000000000000000000000000000000000000000000000000000000000000000000000000000000000000000000000000000000000000000000000000000000000000000000000000000000
2525250050000050171700006060003100000000000000000000000000000000000000000000000000000000000000000000000000000000000000000000000000000000000000000000000000000000000000000000000000000000000000000000000000000000000000000000000000000000000000000000000000000000
252c5050505050505050501d6000003100000000000000000000000000000000000000000000000000000000000000000000000000000000000000000000000000000000000000000000000000000000000000000000000000000000000000000000000000000000000000000000000000000000000000000000000000000000
2525502c25001750000031006000003100000000000000000000000000000000000000000000000000000000000000000000000000000000000000000000000000000000000000000000000000000000000000000000000000000000000000000000000000000000000000000000000000000000000000000000000000000000
0000502525006060606060606000310000000000000000000000000000000000000000000000000000000000000000000000000000000000000000000000000000000000000000000000000000000000000000000000000000000000000000000000000000000000000000000000000000000000000000000000000000000000
505050001717601a500050505050500000000000000000000000000000000000000000000000000000000000000000000000000000000000000000000000000000000000000000000000000000000000000000000000000000000000000000000000000000000000000000000000000000000000000000000000000000000000
4e00503131006000501750252525003200000000000000000000000000000000000000000000000000000000000000000000000000000000000000000000000000000000000000000000000000000000000000000000000000000000000000000000000000000000000000000000000000000000000000000000000000000000
0000505050006031501750252c25003100000000000000000000000000000000000000000000000000000000000000000000000000000000000000000000000000000000000000000000000000000000000000000000000000000000000000000000000000000000000000000000000000000000000000000000000000000000
0000311750507a50500050255025310000000000000000000000000000000000000000000000000000000000000000000000000000000000000000000000000000000000000000000000000000000000000000000000000000000000000000000000000000000000000000000000000000000000000000000000000000000000
3100000060606000505050505000313200000000000000000000000000000000000000000000000000000000000000000000000000000000000000000000000000000000000000000000000000000000000000000000000000000000000000000000000000000000000000000000000000000000000000000000000000000000
0000606060310017502525250000000000000000000000000000000000000000000000000000000000000000000000000000000000000000000000000000000000000000000000000000000000000000000000000000000000000000000000000000000000000000000000000000000000000000000000000000000000000000
313160001717000050252c253100000000000000000000000000000000000000000000000000000000000000000000000000000000000000000000000000000000000000000000000000000000000000000000000000000000000000000000000000000000000000000000000000000000000000000000000000000000000000
0031600050505050502550253100003200000000000000000000000000000000000000000000000000000000000000000000000000000000000000000000000000000000000000000000000000000000000000000000000000000000000000000000000000000000000000000000000000000000000000000000000000000000
0031603131313131505050000031320000000000000000000000000000000000000000000000000000000000000000000000000000000000000000000000000000000000000000000000000000000000000000000000000000000000000000000000000000000000000000000000000000000000000000000000000000000000
3200606000003131000050313131313100000000000000000000000000000000000000000000000000000000000000000000000000000000000000000000000000000000000000000000000000000000000000000000000000000000000000000000000000000000000000000000000000000000000000000000000000000000
32320060323132000032504e3231323200000000000000000000000000000000000000000000000000000000000000000000000000000000000000000000000000000000000000000000000000000000000000000000000000000000000000000000000000000000000000000000000000000000000000000000000000000000
